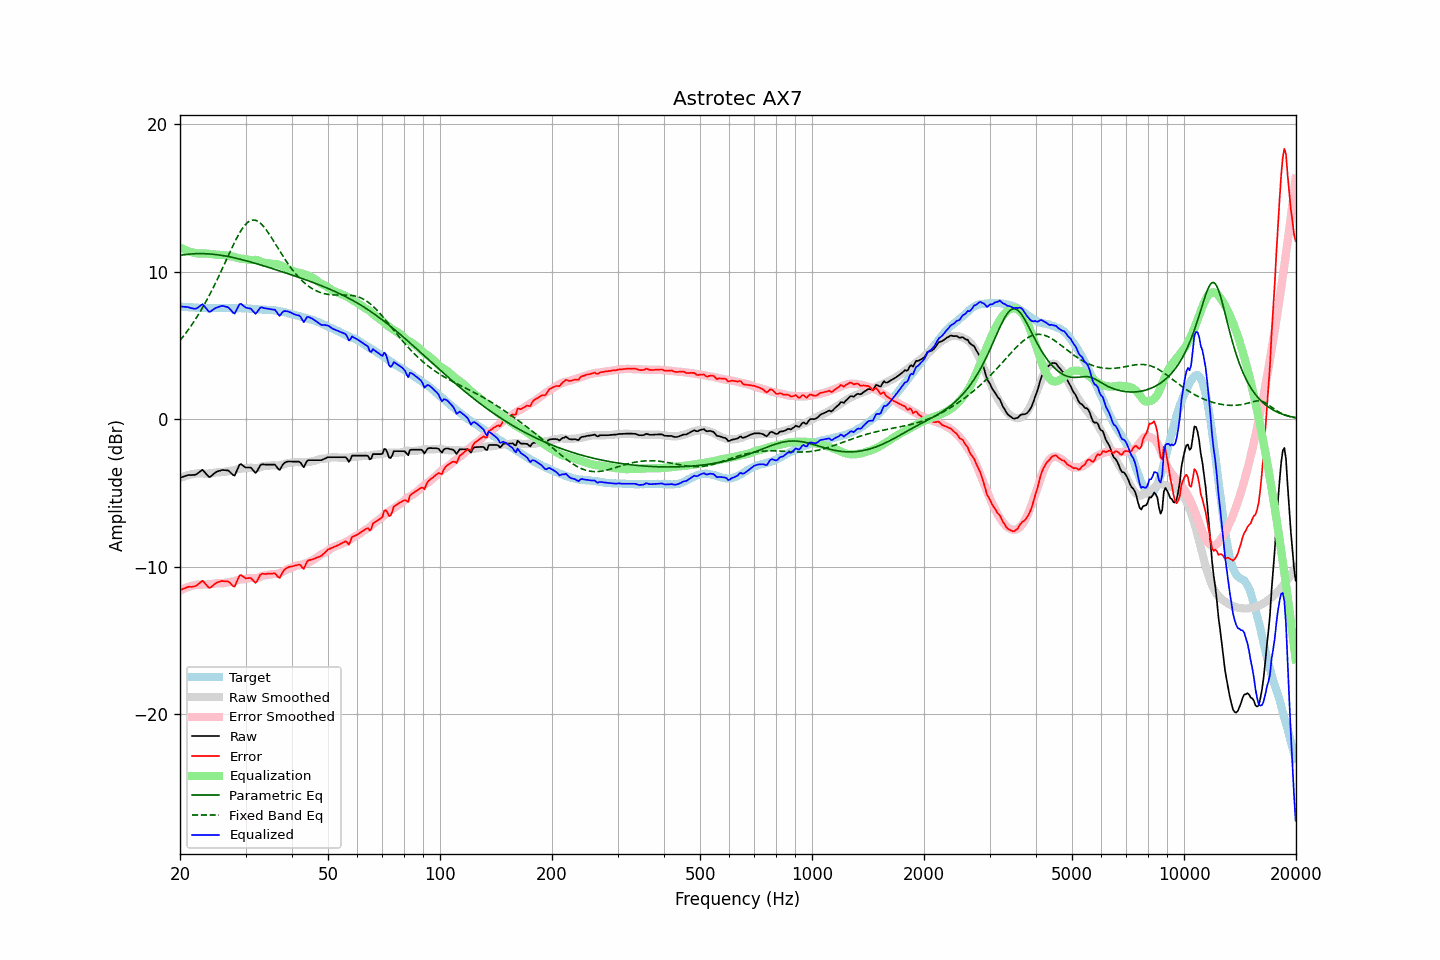

Values plotted in this chart, from the file beside it:
frequency, raw, error, smoothed, error_smoothed, equalization, parametric_eq, fixed_band_eq, equalized_raw, equalized_smoothed, target
20.00, -3.99, -11.61, -4.00, -11.63, 11.63, 11.09, 5.33, 7.64, 7.63, 7.63
20.20, -3.95, -11.56, -3.96, -11.57, 11.57, 11.11, 5.46, 7.63, 7.62, 7.61
20.40, -3.91, -11.51, -3.91, -11.52, 11.52, 11.13, 5.60, 7.61, 7.61, 7.60
20.61, -3.87, -11.47, -3.87, -11.47, 11.47, 11.14, 5.74, 7.60, 7.60, 7.60
20.81, -3.84, -11.42, -3.84, -11.43, 11.43, 11.16, 5.88, 7.59, 7.59, 7.58
21.02, -3.80, -11.38, -3.80, -11.39, 11.39, 11.17, 6.03, 7.59, 7.58, 7.58
21.23, -3.80, -11.37, -3.78, -11.35, 11.35, 11.18, 6.18, 7.55, 7.57, 7.57
21.44, -3.80, -11.38, -3.75, -11.32, 11.32, 11.19, 6.34, 7.52, 7.57, 7.58
21.66, -3.79, -11.36, -3.73, -11.29, 11.29, 11.20, 6.50, 7.50, 7.56, 7.57
21.87, -3.79, -11.35, -3.71, -11.26, 11.26, 11.20, 6.66, 7.47, 7.55, 7.56
22.09, -3.76, -11.30, -3.70, -11.24, 11.24, 11.21, 6.83, 7.48, 7.55, 7.55
22.31, -3.68, -11.22, -3.68, -11.22, 11.22, 11.21, 7.00, 7.55, 7.54, 7.55
22.54, -3.60, -11.13, -3.69, -11.22, 11.22, 11.21, 7.18, 7.62, 7.54, 7.53
22.76, -3.52, -11.05, -3.69, -11.23, 11.23, 11.21, 7.36, 7.71, 7.53, 7.53
22.99, -3.44, -10.96, -3.70, -11.23, 11.23, 11.21, 7.54, 7.79, 7.53, 7.52
23.22, -3.56, -11.07, -3.70, -11.23, 11.23, 11.21, 7.74, 7.67, 7.52, 7.51
23.45, -3.68, -11.20, -3.70, -11.22, 11.22, 11.21, 7.93, 7.54, 7.52, 7.52
23.69, -3.81, -11.31, -3.70, -11.21, 11.21, 11.20, 8.13, 7.41, 7.52, 7.51
23.92, -3.93, -11.44, -3.69, -11.20, 11.20, 11.19, 8.33, 7.27, 7.51, 7.51
24.16, -3.91, -11.42, -3.68, -11.19, 11.19, 11.18, 8.54, 7.29, 7.51, 7.52
24.40, -3.81, -11.33, -3.66, -11.18, 11.18, 11.17, 8.76, 7.37, 7.52, 7.52
24.65, -3.72, -11.24, -3.65, -11.16, 11.16, 11.16, 8.97, 7.45, 7.52, 7.52
24.89, -3.63, -11.15, -3.63, -11.15, 11.15, 11.15, 9.20, 7.52, 7.52, 7.52
25.14, -3.57, -11.09, -3.61, -11.13, 11.13, 11.14, 9.42, 7.56, 7.52, 7.52
25.39, -3.53, -11.05, -3.61, -11.13, 11.13, 11.12, 9.65, 7.60, 7.52, 7.52
25.65, -3.50, -11.01, -3.61, -11.13, 11.13, 11.11, 9.88, 7.64, 7.52, 7.52
25.91, -3.46, -10.98, -3.61, -11.13, 11.13, 11.09, 10.12, 7.67, 7.52, 7.52
26.16, -3.46, -10.99, -3.60, -11.12, 11.12, 11.07, 10.35, 7.66, 7.52, 7.53
26.43, -3.47, -11.00, -3.58, -11.10, 11.10, 11.06, 10.59, 7.63, 7.53, 7.53
26.69, -3.48, -11.01, -3.55, -11.08, 11.08, 11.04, 10.83, 7.60, 7.52, 7.53
26.96, -3.49, -11.01, -3.53, -11.06, 11.06, 11.01, 11.07, 7.57, 7.52, 7.52
27.23, -3.58, -11.10, -3.52, -11.04, 11.04, 10.99, 11.30, 7.47, 7.52, 7.52
27.50, -3.69, -11.21, -3.51, -11.03, 11.03, 10.97, 11.54, 7.34, 7.52, 7.52
27.77, -3.80, -11.33, -3.49, -11.01, 11.01, 10.95, 11.77, 7.21, 7.52, 7.53
28.05, -3.84, -11.36, -3.46, -10.98, 10.98, 10.92, 11.99, 7.15, 7.52, 7.52
28.33, -3.59, -11.10, -3.43, -10.95, 10.95, 10.90, 12.20, 7.36, 7.52, 7.51
28.62, -3.34, -10.85, -3.39, -10.91, 10.91, 10.87, 12.41, 7.57, 7.52, 7.51
28.90, -3.10, -10.61, -3.37, -10.88, 10.88, 10.85, 12.60, 7.79, 7.52, 7.52
29.19, -3.06, -10.57, -3.36, -10.87, 10.87, 10.82, 12.78, 7.81, 7.51, 7.51
29.48, -3.15, -10.66, -3.36, -10.86, 10.86, 10.79, 12.95, 7.72, 7.51, 7.51
29.78, -3.23, -10.73, -3.35, -10.85, 10.85, 10.76, 13.09, 7.63, 7.50, 7.51
30.08, -3.29, -10.80, -3.34, -10.84, 10.84, 10.73, 13.22, 7.55, 7.50, 7.51
30.38, -3.29, -10.79, -3.32, -10.81, 10.81, 10.70, 13.32, 7.52, 7.49, 7.50
30.68, -3.29, -10.77, -3.30, -10.79, 10.79, 10.67, 13.40, 7.50, 7.49, 7.49
30.99, -3.29, -10.77, -3.30, -10.78, 10.78, 10.64, 13.45, 7.49, 7.48, 7.48
31.30, -3.41, -10.87, -3.30, -10.78, 10.78, 10.61, 13.48, 7.37, 7.47, 7.47
31.61, -3.54, -11.00, -3.32, -10.79, 10.79, 10.58, 13.49, 7.25, 7.46, 7.46
31.93, -3.66, -11.11, -3.33, -10.79, 10.79, 10.55, 13.47, 7.13, 7.46, 7.45
32.24, -3.53, -10.97, -3.33, -10.78, 10.78, 10.52, 13.43, 7.25, 7.45, 7.44
32.57, -3.33, -10.76, -3.30, -10.74, 10.74, 10.49, 13.36, 7.41, 7.44, 7.43
32.89, -3.13, -10.55, -3.26, -10.69, 10.69, 10.45, 13.28, 7.56, 7.43, 7.42
33.22, -3.07, -10.49, -3.21, -10.64, 10.64, 10.42, 13.17, 7.57, 7.43, 7.42
33.55, -3.08, -10.49, -3.19, -10.61, 10.61, 10.39, 13.05, 7.53, 7.42, 7.41
33.89, -3.09, -10.51, -3.18, -10.59, 10.59, 10.35, 12.92, 7.50, 7.41, 7.42
34.23, -3.09, -10.49, -3.17, -10.58, 10.58, 10.32, 12.77, 7.49, 7.41, 7.40
34.57, -3.09, -10.49, -3.16, -10.56, 10.56, 10.28, 12.61, 7.47, 7.40, 7.40
34.92, -3.09, -10.48, -3.15, -10.54, 10.54, 10.25, 12.45, 7.45, 7.39, 7.39
35.27, -3.09, -10.48, -3.14, -10.52, 10.52, 10.21, 12.28, 7.43, 7.39, 7.39
35.62, -3.09, -10.47, -3.13, -10.51, 10.51, 10.18, 12.10, 7.42, 7.38, 7.38
35.97, -3.09, -10.46, -3.14, -10.50, 10.50, 10.15, 11.93, 7.41, 7.36, 7.37
... 635 more rows
